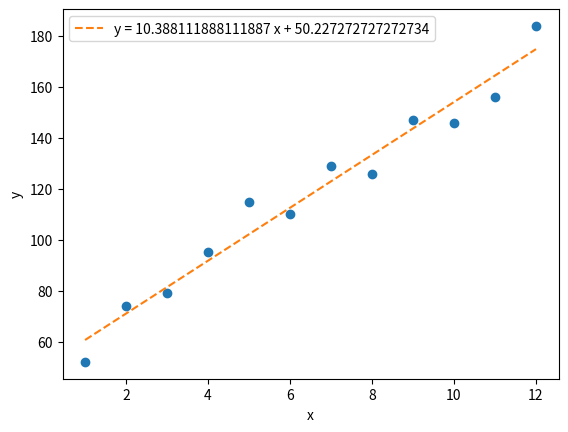

Source code (Python):
# -*- coding: utf-8 -*-
"""
Created on Sun Apr  7 20:04:05 2019

[redacted]
"""

import matplotlib.pyplot as plt
import numpy as np

"""
The classical approach to find the best fit model to the two variable (response
and independent) is to minimize the root mean squared deviation, 
or equivalently, the sum of the squared deviations.

"""

class LinRegress_Classic:
    
     def __init__(self,x,y):
        self.x=np.array(x)
        self.y=np.array(y)
        self.x_mean=np.mean(self.x)
        self.y_mean=np.mean(self.y)
        self.x_std=np.std(self.x,ddof=1)
        self.y_std=np.std(self.y,ddof=1)
        
     def calc_correlation_coeff(self):
        N=len(self.x)-1
        self.correlation_coeff= sum(((self.x-self.x_mean)/self.x_std) * ((self.y-self.y_mean)/self.y_std))/N
        return self.correlation_coeff
    
     def calc_determination_coeff(self):
        return np.square(self.correlation_coeff)
    
     def slope(self):
         self.calc_correlation_coeff()
         self.m=self.correlation_coeff *(self.y_std/self.x_std)
         return self.m
     
     def intercept(self):
         self.slope()
         self.b=self.y_mean-(self.m*self.x_mean)
         return self.b
     
     def get_equation(self):
        self.b=self.intercept()
        self.m=self.slope()
        self.equation='y = '+str(self.m)+' x + '+str(self.b)
        print(self.equation)
        
     def plot_equation(self):
         self.b=self.intercept()
         self.m=self.slope()
         y_predict=(self.m * self.x ) + self.b
         plt.plot(self.x,self.y,"o")
         plt.plot(self.x,y_predict,label=self.equation, linestyle='--')
         plt.xlabel('x')
         plt.ylabel('y')
         plt.legend(loc='best')
         plt.show()
         

months = [1, 2, 3, 4, 5, 6, 7, 8, 9, 10, 11, 12]
revenue = [52, 74, 79, 95, 115, 110, 129, 126, 147, 146, 156, 184]
Model1=LinRegress_Classic(months,revenue)
Model1.get_equation()
print(Model1.calc_correlation_coeff())
print(Model1.calc_determination_coeff())
Model1.plot_equation()